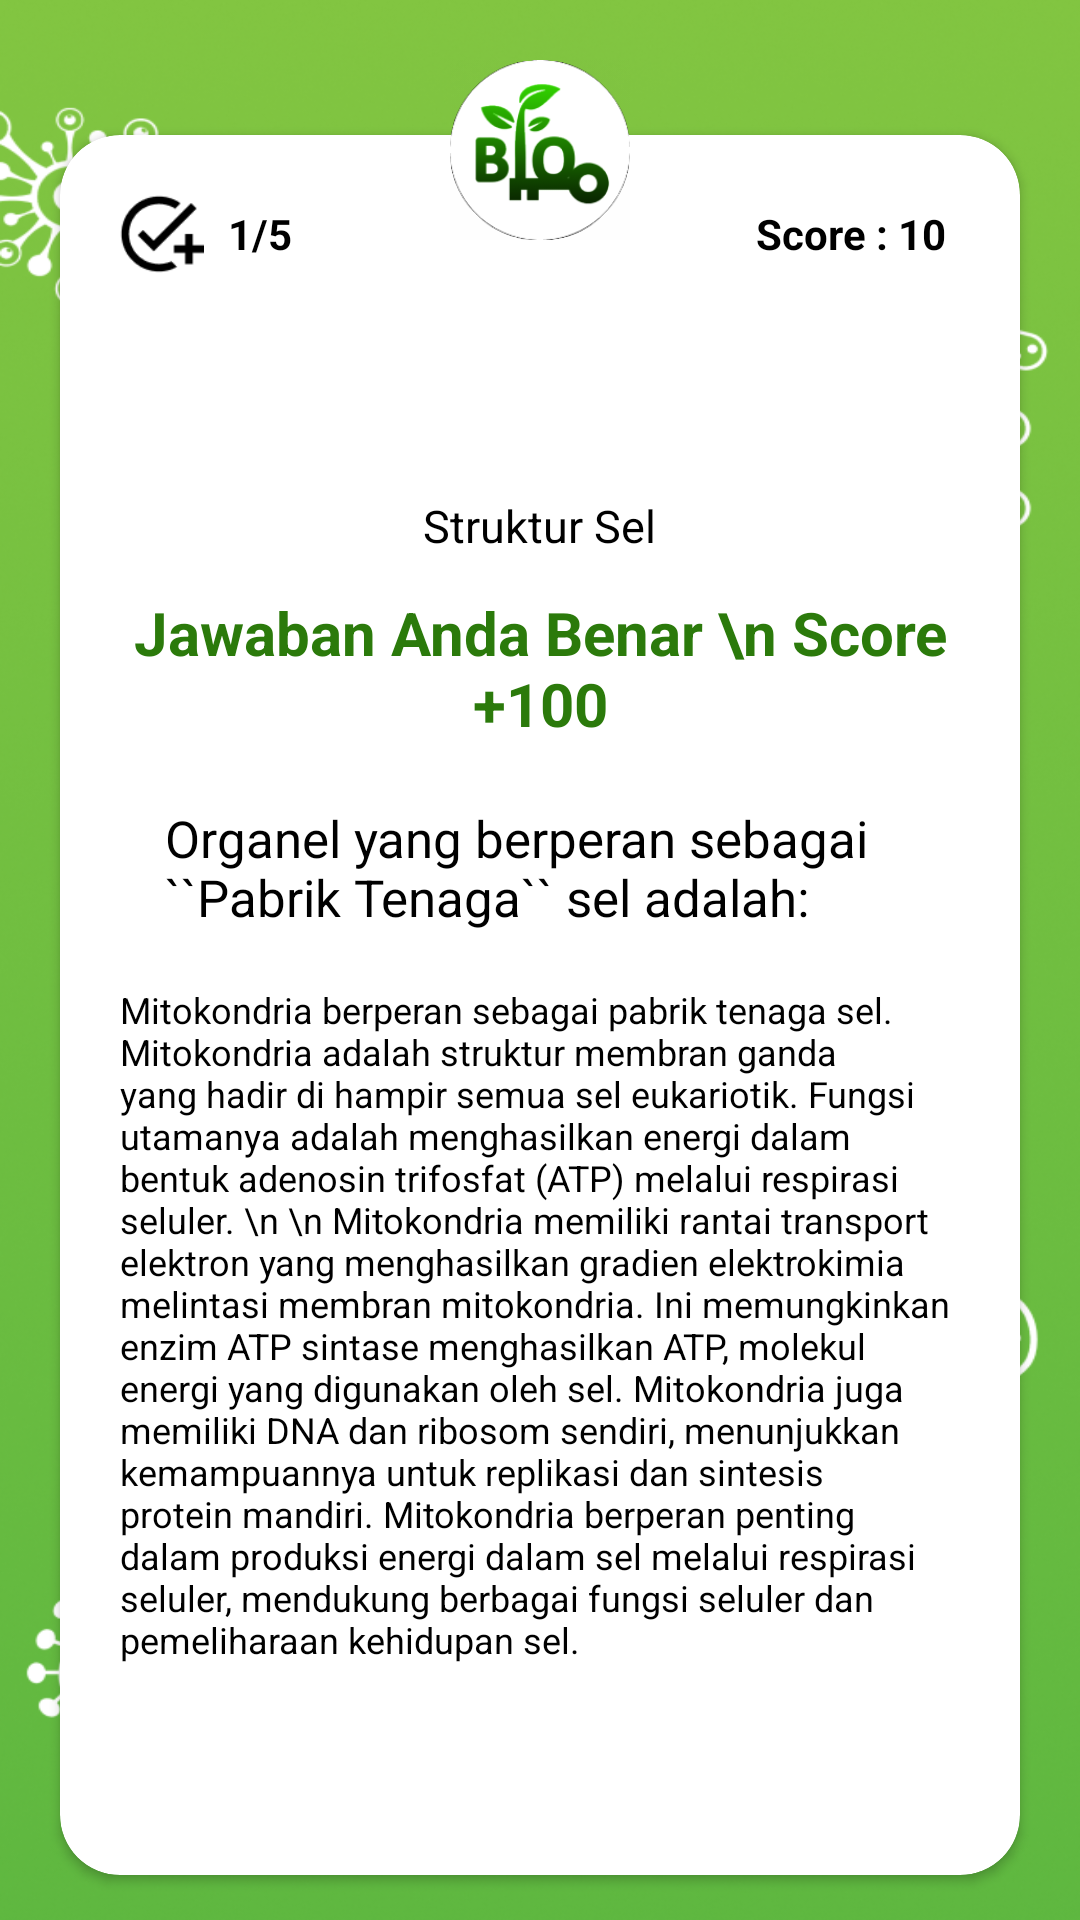

Produce the Android XML layout that renders to this screen, including the resource entries it uses.
<!-- AndroidManifest.xml: application theme Theme.BioMasteryEvakuasi -->
<!-- res/layout/activity_jawaban_benar.xml -->
<?xml version="1.0" encoding="utf-8"?>
<RelativeLayout xmlns:android="http://schemas.android.com/apk/res/android"
    xmlns:app="http://schemas.android.com/apk/res-auto"
    xmlns:tools="http://schemas.android.com/tools"
    android:layout_width="match_parent"
    android:layout_height="match_parent"
    android:background="@drawable/bgpolos"
    tools:context=".jawaban_benar">

    <androidx.cardview.widget.CardView
        android:id="@+id/card1"
        android:layout_width="320dp"
        android:layout_height="580dp"
        android:layout_centerHorizontal="true"
        android:layout_marginTop="45dp"
        app:cardCornerRadius="20dp">

        <RelativeLayout
            android:layout_width="wrap_content"
            android:layout_height="wrap_content">

            <LinearLayout
                android:id="@+id/linear1"
                android:layout_width="match_parent"
                android:layout_height="50dp"
                android:gravity="center_vertical"
                android:orientation="horizontal">

                <ImageView
                    android:id="@+id/centang"
                    android:layout_width="30dp"
                    android:layout_height="30dp"
                    android:layout_marginLeft="18dp"
                    android:layout_marginTop="8dp"
                    android:background="@drawable/img" />

                <TextView
                    android:id="@+id/progress"
                    android:layout_width="wrap_content"
                    android:layout_height="wrap_content"
                    android:layout_marginLeft="8dp"
                    android:layout_marginTop="8dp"
                    android:text="1/5"
                    android:textColor="@color/black"
                    android:textStyle="bold" />

                <TextView
                    android:id="@+id/score"
                    android:layout_width="wrap_content"
                    android:layout_height="wrap_content"
                    android:layout_marginTop="8dp"
                    android:layout_marginRight="25dp"
                    android:layout_weight="1"
                    android:gravity="end"
                    android:text="Score : 10"
                    android:textColor="@color/black"
                    android:textStyle="bold" />

            </LinearLayout>

            <TextView
                android:id="@+id/questionNumber"
                android:layout_width="40dp"
                android:layout_height="40dp"
                android:layout_centerHorizontal="true"
                android:layout_below="@+id/linear1"
                android:background="@drawable/nomor"
                android:text="1"
                android:textColor="#FFFFFF"
                android:textSize="18sp"
                android:gravity="center"
                android:textStyle="bold"
                android:layout_marginTop="10dp"
                android:padding="8dp" />

            <TextView
                android:id="@+id/jenissoal"
                android:layout_width="wrap_content"
                android:layout_height="wrap_content"
                android:layout_below="@+id/questionNumber"
                android:layout_centerHorizontal="true"
                android:layout_marginTop="20dp"
                android:text="Struktur Sel"
                android:textColor="@color/black"
                android:textSize="15sp" />

            <TextView
                android:id="@id/Validasi"
                android:layout_width="wrap_content"
                android:layout_height="wrap_content"
                android:layout_below="@+id/jenissoal"
                android:gravity="center"
                android:layout_centerHorizontal="true"
                android:layout_marginTop="12dp"
                android:textStyle="bold"
                android:text="Jawaban Anda Benar \n Score +100"
                android:textColor="#2B7A0B"
                android:textSize="20sp" />


            <TextView
                android:id="@+id/questionTextView"
                android:layout_width="250dp"
                android:layout_height="wrap_content"
                android:layout_marginTop="20dp"
                android:text="Organel yang berperan sebagai ``Pabrik Tenaga`` sel adalah:"
                android:textColor="@color/black"
                android:layout_centerHorizontal="true"
                android:textSize="17sp"
                android:layout_below="@+id/Validasi"/>

            <TextView
                android:id="@+id/Penjelasan"
                android:layout_width="280dp"
                android:layout_height="wrap_content"
                android:layout_below="@+id/questionTextView"
                android:layout_centerHorizontal="true"
                android:layout_marginTop="18dp"
                android:text="Mitokondria berperan sebagai pabrik tenaga sel. Mitokondria adalah struktur membran ganda yang hadir di hampir semua sel eukariotik. Fungsi utamanya adalah menghasilkan energi dalam bentuk adenosin trifosfat (ATP) melalui respirasi seluler. \n \n Mitokondria memiliki rantai transport elektron yang menghasilkan gradien elektrokimia melintasi membran mitokondria. Ini memungkinkan enzim ATP sintase menghasilkan ATP, molekul energi yang digunakan oleh sel. Mitokondria juga memiliki DNA dan ribosom sendiri, menunjukkan kemampuannya untuk replikasi dan sintesis protein mandiri. Mitokondria berperan penting dalam produksi energi dalam sel melalui respirasi seluler, mendukung berbagai fungsi seluler dan pemeliharaan kehidupan sel."
                android:textColor="@color/black"
                android:textSize="12sp" />


        </RelativeLayout>

    </androidx.cardview.widget.CardView>

    <View
        android:id="@+id/logo"
        android:layout_width="60dp"
        android:layout_height="60dp"
        android:layout_centerHorizontal="true"
        android:layout_marginTop="20dp"
        android:background="@drawable/blom"
        android:elevation="2dp" />

    <Button
        android:id="@+id/lanjut"
        android:layout_width="250dp"
        android:layout_height="wrap_content"
        android:layout_marginTop="15dp"
        android:layout_centerHorizontal="true"
        android:backgroundTint="@color/ijo"
        android:layout_below="@id/card1"
        android:text="lanjut"
        android:onClick="onButtonClick"/>

</RelativeLayout>
<!-- resources referenced by this layout -->
<resources>
  <color name="black">#FF000000</color>
  <color name="ijo">#2B7A0B</color>
  <!-- drawable bgpolos: png bitmap (drawable, 680981 bytes) -->
  <!-- drawable blom: png bitmap (drawable, 16071 bytes) -->
  <!-- drawable img: png bitmap (drawable, 1110 bytes) -->
  <style name="Theme.BioMasteryEvakuasi" parent="Theme.MaterialComponents.DayNight.NoActionBar">
          
          <item name="colorPrimary">@color/purple_500</item>
          <item name="colorPrimaryVariant">@color/purple_700</item>
          <item name="colorOnPrimary">@color/white</item>
          
          <item name="colorSecondary">@color/teal_200</item>
          <item name="colorSecondaryVariant">@color/teal_700</item>
          <item name="colorOnSecondary">@color/black</item>
          
          <item name="android:statusBarColor">?attr/colorPrimaryVariant</item>
          
      </style>
  <color name="purple_500">#FF6200EE</color>
  <color name="purple_700">#FF3700B3</color>
  <color name="white">#FFFFFFFF</color>
  <color name="teal_200">#FF03DAC5</color>
  <color name="teal_700">#FF018786</color>
</resources>
